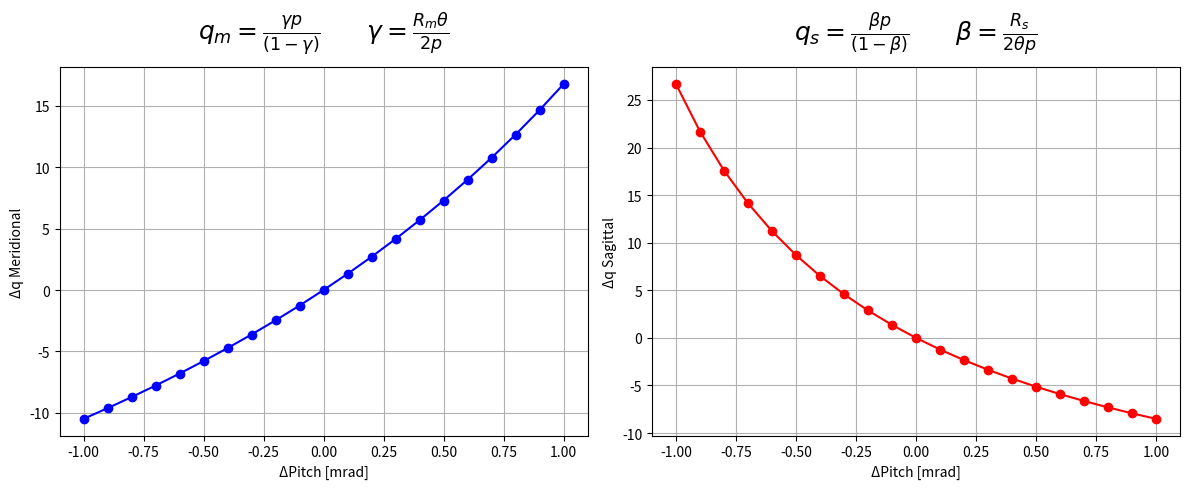

Write the Python code that produced this figure.
#!/usr/bin/env python3
# -*- coding: utf-8 -*-
"""
Created on Sun Nov 12 20:01:05 2023

[redacted]
"""

import matplotlib.pyplot as plt
import numpy as np


#%% Parameters
Rm = 7908.179411                         # Meridional radius [m]
Rs = 0.096874                            # Sagittal radius   [m]
p = 31                                   # Distance source-optic element [m]
gamma_list = []                          # Parameter for calculating the meridional radius [adim]
beta_list = []                           # Parameter for calculating the sagittal radius   [adim]
qm_list = []                             # q meridional list [m]
qs_list = []                             # q sagittal list   [m]
pitch = np.linspace(2.5, 4.5, 21)        # Mirror angle [mrad]
delta_pitch = np.linspace(-1, 1, 21)     # Variation of mirror angle [mrad]


#%% Functions

def beta(Rs,pitch,p):
    for angle in pitch:
        beta=(Rs/(2*angle*p))*1000
        beta_list.append(beta)
    return beta_list

def gamma(Rm,pitch,p):
    for angle in pitch:
        gamma=((Rm*angle)/(2*p))/1000
        gamma_list.append(gamma)
    return gamma_list

def qm(gamma_list,p):
    for gamma in gamma_list:
        qm=(gamma*p)/(1-gamma)
        qm_list.append(qm+p)
    return qm_list

def qs(betta_list,p):
    for beta in beta_list:
        qs=(beta*p)/(1-beta)
        qs_list.append(qs+p)
    return qs_list


def plot_graphs(delta_qm, delta_qs, pitch):
    # Plotting delta_qm as a function of pitch
    plt.figure(figsize=(12, 5))

    plt.subplot(1, 2, 1)
    plt.plot(pitch, delta_qm, marker='o', linestyle='-', color='b')
    plt.title(r'$q_m = \frac{\gamma p}{(1-\gamma)}$' +r'        '+ r'$\gamma = \frac{R_m \theta}{2p}$', pad=20, fontsize=18)
    plt.xlabel('ΔPitch [mrad]')
    plt.ylabel('Δq Meridional')
    plt.grid(True)

    # Plotting delta_qs as a function of pitch
    plt.subplot(1, 2, 2)
    plt.plot(pitch, delta_qs, marker='o', linestyle='-', color='r')
    plt.title(r'$q_s = \frac{\beta p}{(1-\beta)}$' +r'        '+ r'$\beta = \frac{R_s}{2\theta p}$', pad=20, fontsize=18)
    plt.xlabel('ΔPitch [mrad]')
    plt.ylabel('Δq Sagittal')
    plt.grid(True)

    # Adjusting the layout to avoid label overlap
    plt.tight_layout()

    # Saving the plots with high quality
    plt.savefig('Δqm_Δqs_pitch', dpi=1000)

    # Displaying the plots
    plt.show()

#%% Calculating

beta_list=beta(Rs,pitch,p)
gamma_list=gamma(Rm,pitch,p)
qm_list=np.array(qm(gamma_list,p))
qs_list=np.array(qs(beta_list,p))
delta_qm=qm_list - 56
delta_qs=qs_list - 56
plot_graphs(delta_qm, delta_qs, delta_pitch)
